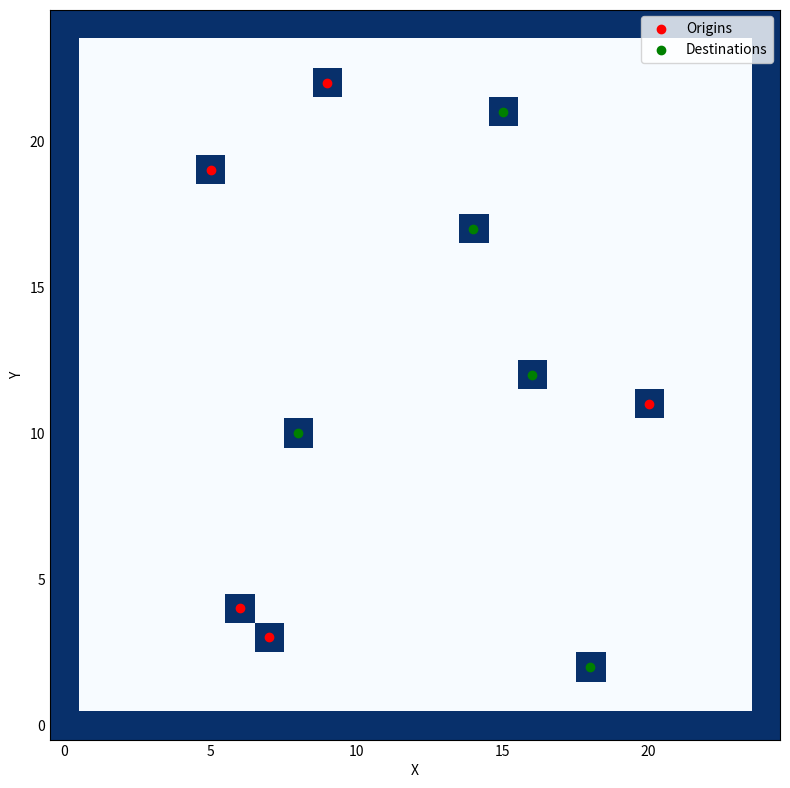

This figure's Python source:
import numpy as np
import matplotlib.pyplot as plt

plt.style.use('_mpl-gallery')

# Create a 3D array of size 25x25x2 initialized with zeros
board  = np.zeros((25, 25, 2), dtype=np.uint8)

# choose 10 unique random points on the board on the first layer but only between 1 and 23
points = np.random.choice(np.arange(1, 23), size=(10, 2), replace=False)

# assign 5 points to the origins and 5 points to the destinations
origins_2d = points[:5]
destins_2d = points[5:]

# expand the 2D points to 3D points by adding the layer index to be 0 (will be useful in the routing check operations)
origins    = np.hstack((origins_2d, np.zeros((5, 1), dtype=np.uint8)))
destins    = np.hstack((destins_2d, np.zeros((5, 1), dtype=np.uint8)))

# assign the origins and destinations to the board as 1
board[origins[:, 0], origins[:, 1], 0] = 1
board[destins[:, 0], destins[:, 1], 0] = 1
board[0,  :,  :] = 1
board[24, :,  :] = 1
board[:,  0,  :] = 1
board[:,  24, :] = 1

# visualize layer 0 of the board
plt.figure(figsize=(8,8))
plt.imshow(board[:, :, 0])
plt.xlim(-0.5, 24.5)
plt.ylim(-0.5, 24.5)
plt.xlabel('X')
plt.ylabel('Y')
plt.scatter(origins[:, 1], origins[:, 0], c='r', label='Origins')
plt.scatter(destins[:, 1], destins[:, 0], c='g', label='Destinations')
plt.grid(False)
plt.legend()
plt.tight_layout()
plt.show()


print("Origins:\n", origins, "\n")
print("Destinations:\n", destins, "\n")
print("Points:\n", points)


